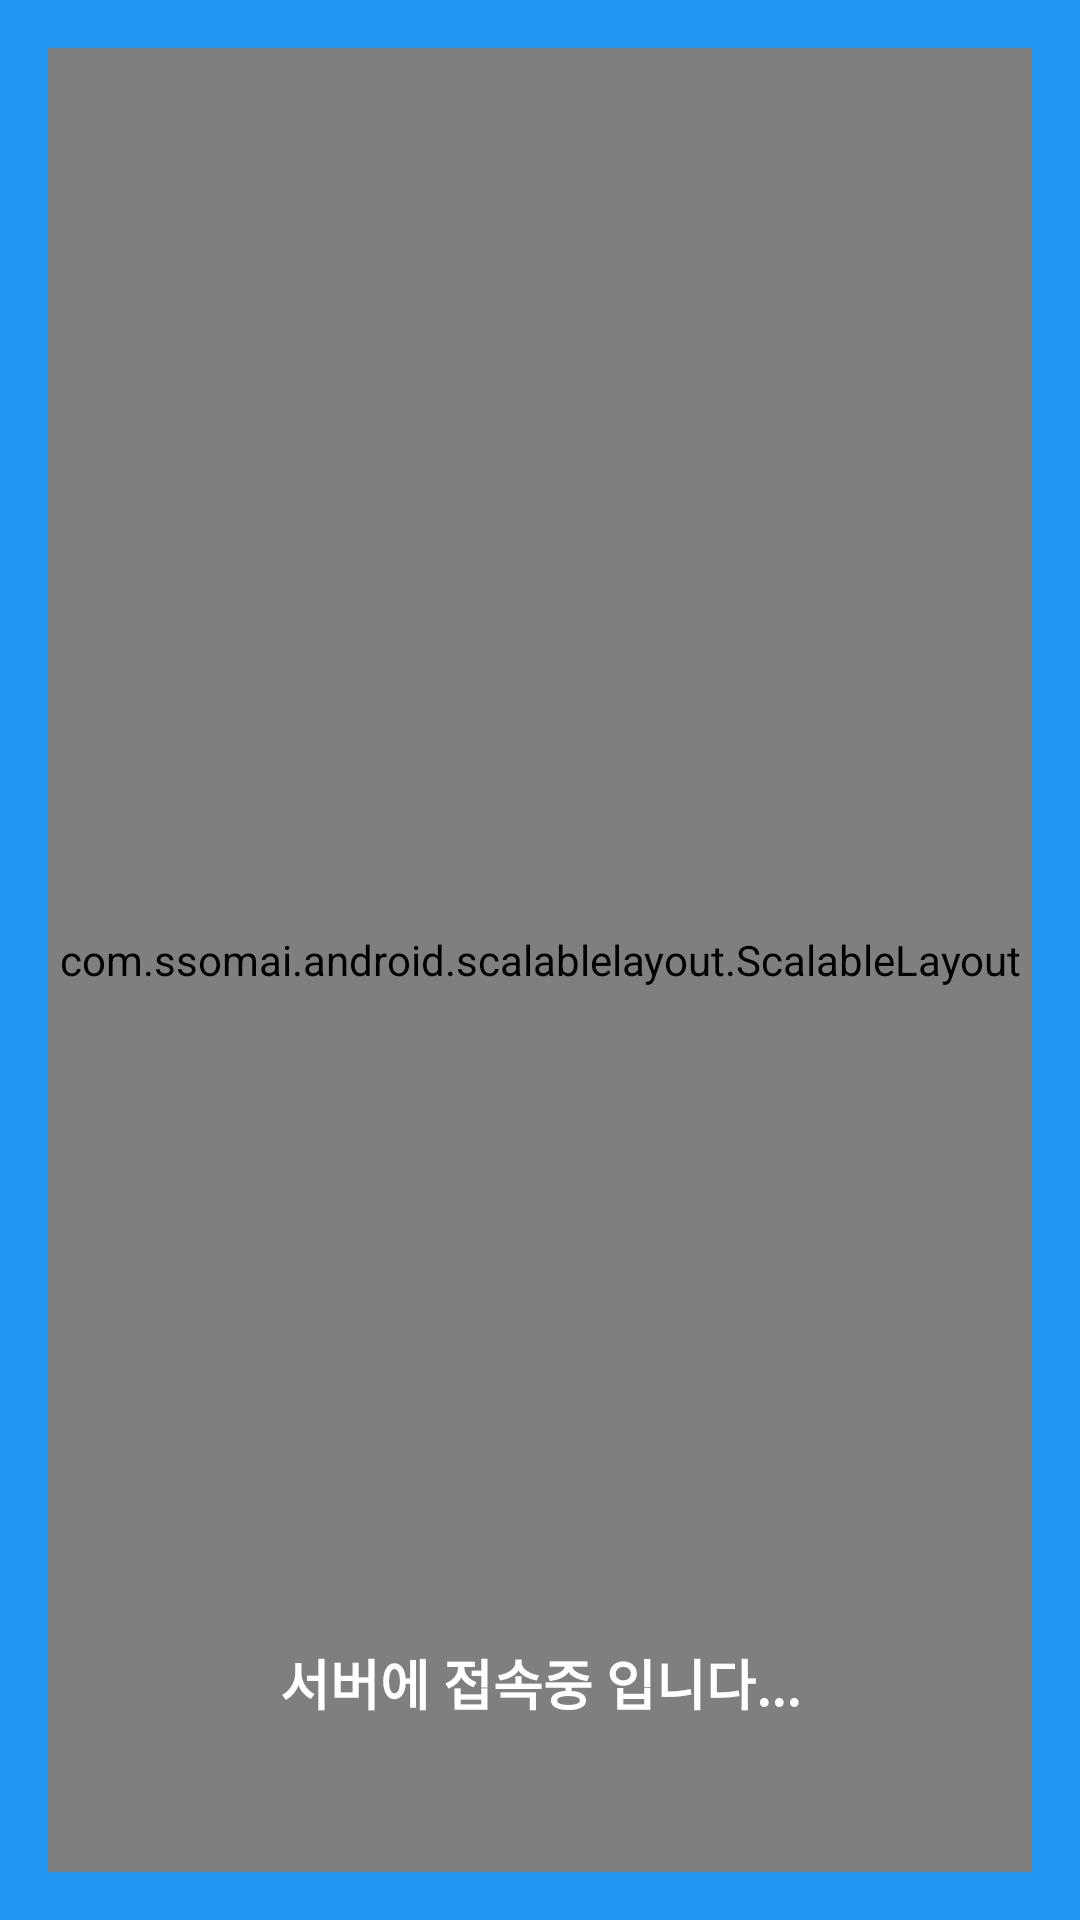

Layout XML and referenced resources for this Android screen:
<!-- AndroidManifest.xml: activity theme AppTheme.NoActionBar -->
<!-- res/layout/activity_splash.xml -->
<RelativeLayout xmlns:android="http://schemas.android.com/apk/res/android"
    xmlns:tools="http://schemas.android.com/tools"
    xmlns:sl="http://schemas.android.com/apk/res-auto"
    android:layout_width="match_parent"
    android:layout_height="match_parent"
    android:paddingLeft="@dimen/activity_horizontal_margin"
    android:paddingRight="@dimen/activity_horizontal_margin"
    android:paddingTop="@dimen/activity_vertical_margin"
    android:paddingBottom="@dimen/activity_vertical_margin"
    tools:context="com.boxfox.dsm_boxfox.SplashActivity"
    android:background="#2196F3">

    <com.ssomai.android.scalablelayout.ScalableLayout
        android:layout_width="match_parent"
        android:layout_height="wrap_content"
        sl:scale_base_width="100"
        android:layout_alignParentBottom="true"
        android:layout_centerHorizontal="true"
        android:layout_alignParentTop="true">
    <ImageView
        android:layout_width="wrap_content"
        android:layout_height="wrap_content"
        android:id="@+id/imageView4"
        android:src="@drawable/icon2"
        android:layout_centerVertical="true"
        android:layout_centerHorizontal="true"
        sl:scale_left="0"
        sl:scale_top="30"
        sl:scale_width="100"
        sl:scale_height="50" />

    <ImageView
        android:layout_width="wrap_content"
        android:layout_height="wrap_content"
        android:id="@+id/img"
        android:layout_centerVertical="true"
        android:layout_centerHorizontal="true"
        android:src="@drawable/logo_small"
        sl:scale_left="0"
        sl:scale_top="48"
        sl:scale_width="100"
        sl:scale_height="13" />

    </com.ssomai.android.scalablelayout.ScalableLayout>

    <TextView
        android:layout_width="220dp"
        android:layout_height="wrap_content"
        android:textAppearance="?android:attr/textAppearanceMedium"
        android:id="@+id/text"
        android:layout_alignParentBottom="true"
        android:layout_centerHorizontal="true"
        android:layout_marginBottom="50dp"
        android:bottomLeftRadius="100dp"
        android:bottomRightRadius="100dp"
        android:topLeftRadius="100dp"
        android:topRightRadius="100dp"
        android:textColor="#ffffff"
        android:text="서버에 접속중 입니다..."
        android:textStyle="bold"
        android:gravity="center_vertical|center_horizontal" />

</RelativeLayout>
<!-- resources referenced by this layout -->
<resources>
  <dimen name="activity_horizontal_margin">16dp</dimen>
  <dimen name="activity_vertical_margin">16dp</dimen>
  <!-- drawable icon2: png bitmap (drawable-xhdpi, 79992 bytes) -->
  <!-- drawable logo_small: png bitmap (drawable-xhdpi, 28423 bytes) -->
  <style name="AppTheme.NoActionBar">
          <item name="windowActionBar">false</item>
          <item name="windowNoTitle">true</item>
      </style>
</resources>
